Photos from the image-classification dataset "Dataset" in the GitHub repository YuriAlcantara1995/M11-Project. Its 2 classes are: normal, sickle cell.

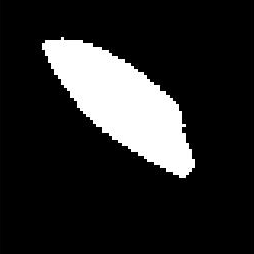
Label: sickle cell

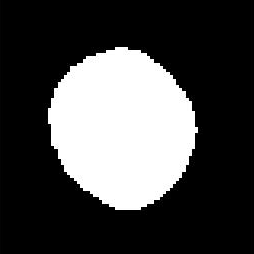
Label: normal

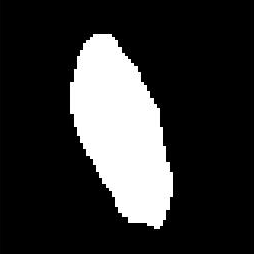
Label: sickle cell

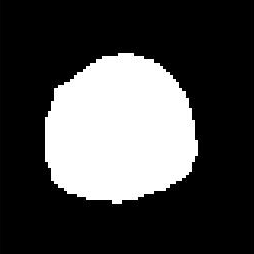
Label: normal
